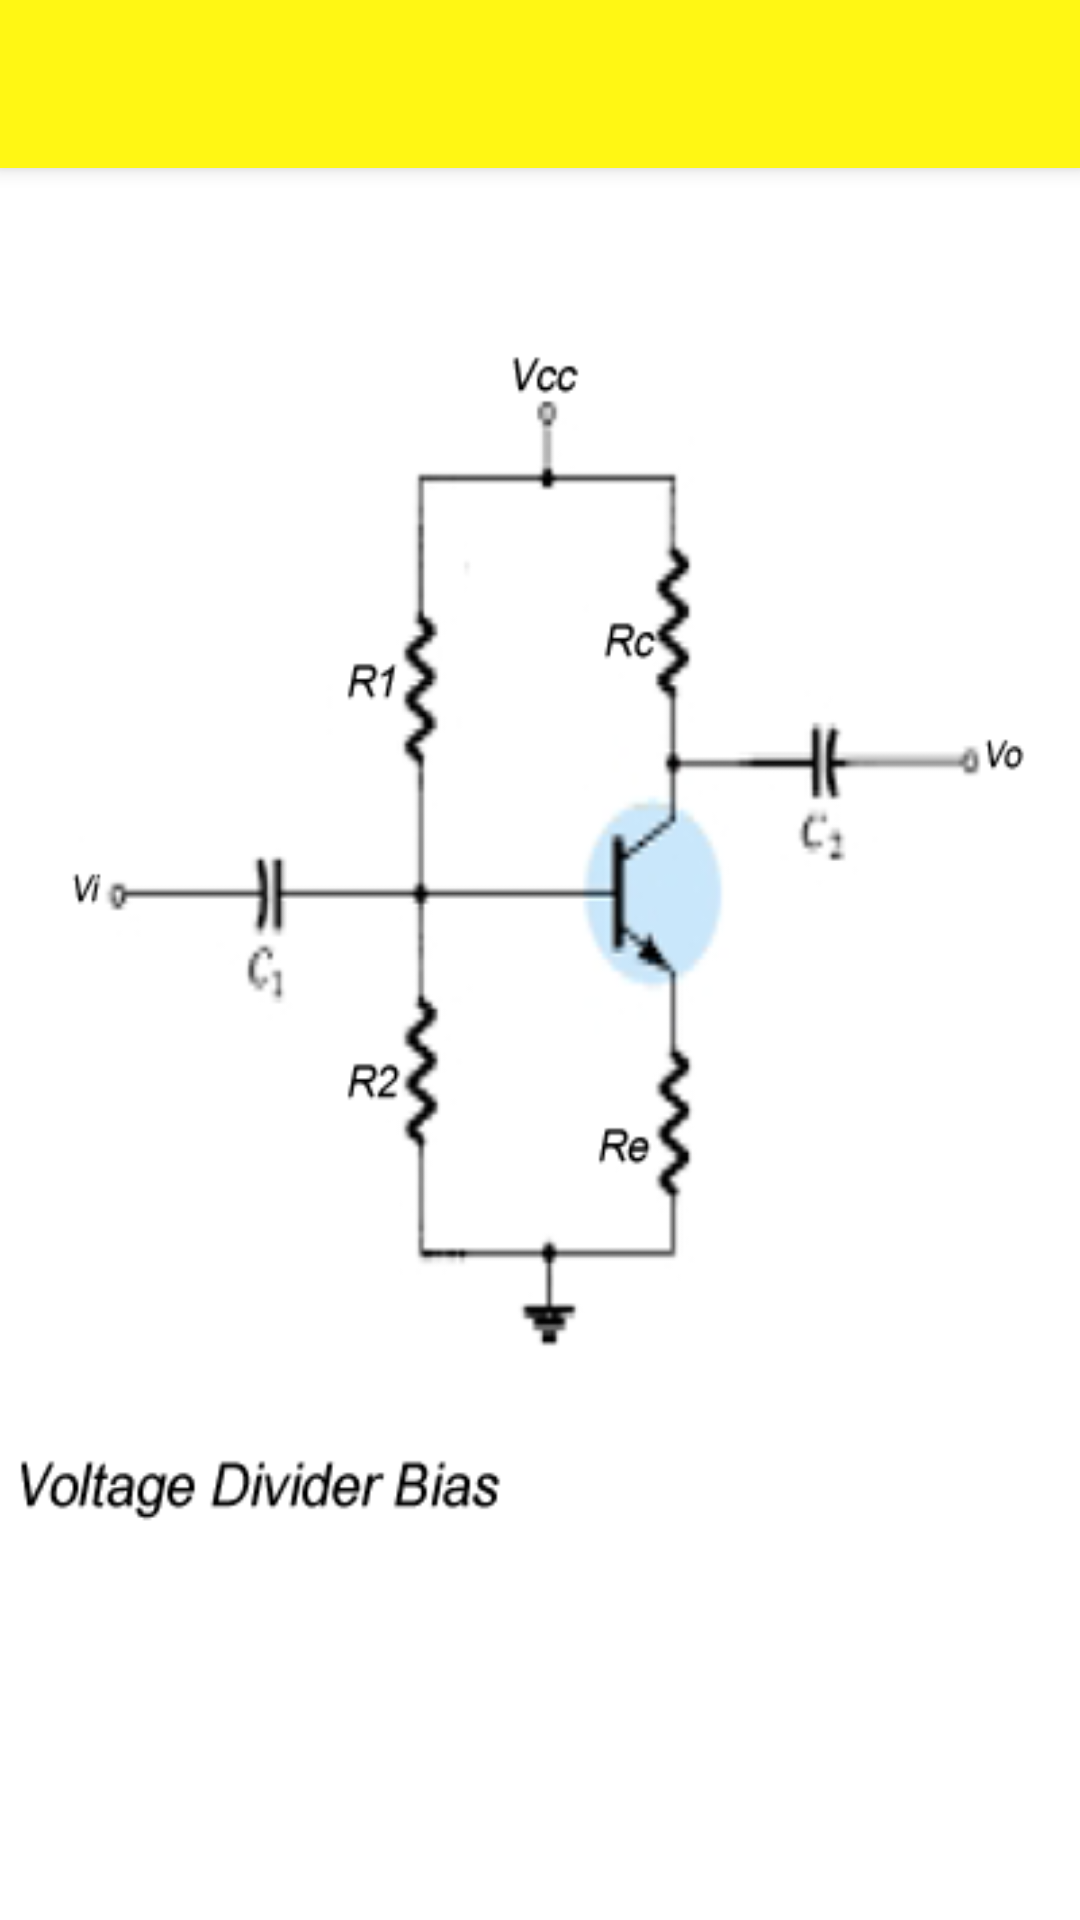

This screen was rendered from an Android layout file. Write that file and the resources it references.
<!-- AndroidManifest.xml: application theme AppTheme -->
<!-- res/layout/vdsplash.xml -->
<?xml version="1.0" encoding="utf-8"?>

<LinearLayout
    android:orientation="vertical"
    android:layout_width="match_parent"
    android:layout_height="match_parent"
    xmlns:android="http://schemas.android.com/apk/res/android">


    <include
        android:id="@+id/tool_bar"
        layout="@layout/app_bar"></include>

    <LinearLayout
        android:orientation="vertical"
        android:layout_width="match_parent"
        android:layout_height="match_parent"
        android:padding="25dp"
        android:paddingLeft="@dimen/activity_horizontal_margin"
        android:paddingRight="@dimen/activity_horizontal_margin"
        android:paddingTop="@dimen/activity_vertical_margin"
        android:paddingBottom="@dimen/activity_vertical_margin"
        android:layout_below="@+id/tool_bar"
        android:background="@drawable/voltagedividersplash"></LinearLayout>/
</LinearLayout>
<!-- res/layout/app_bar.xml (included above) -->
<?xml version="1.0" encoding="utf-8"?>


<android.support.v7.widget.Toolbar
    xmlns:android="http://schemas.android.com/apk/res/android"
    android:layout_width="match_parent"
    android:layout_height="wrap_content"
    android:background="#fffff714"
    android:elevation="4dp"

    >

</android.support.v7.widget.Toolbar>
<!-- resources referenced by this layout -->
<resources>
  <!-- drawable voltagedividersplash: png bitmap (drawable-hdpi, 109690 bytes) -->
  <style name="AppTheme" parent="Theme.AppCompat.Light.NoActionBar">
      <item name="colorPrimary">@color/ColorPrimary</item>
      <item name="colorPrimaryDark">@color/ColorPrimaryDark</item>
         &gt;
          
      </style>
  <color name="ColorPrimary">#fffffda4</color>
  <color name="ColorPrimaryDark">#fffff714</color>
</resources>
